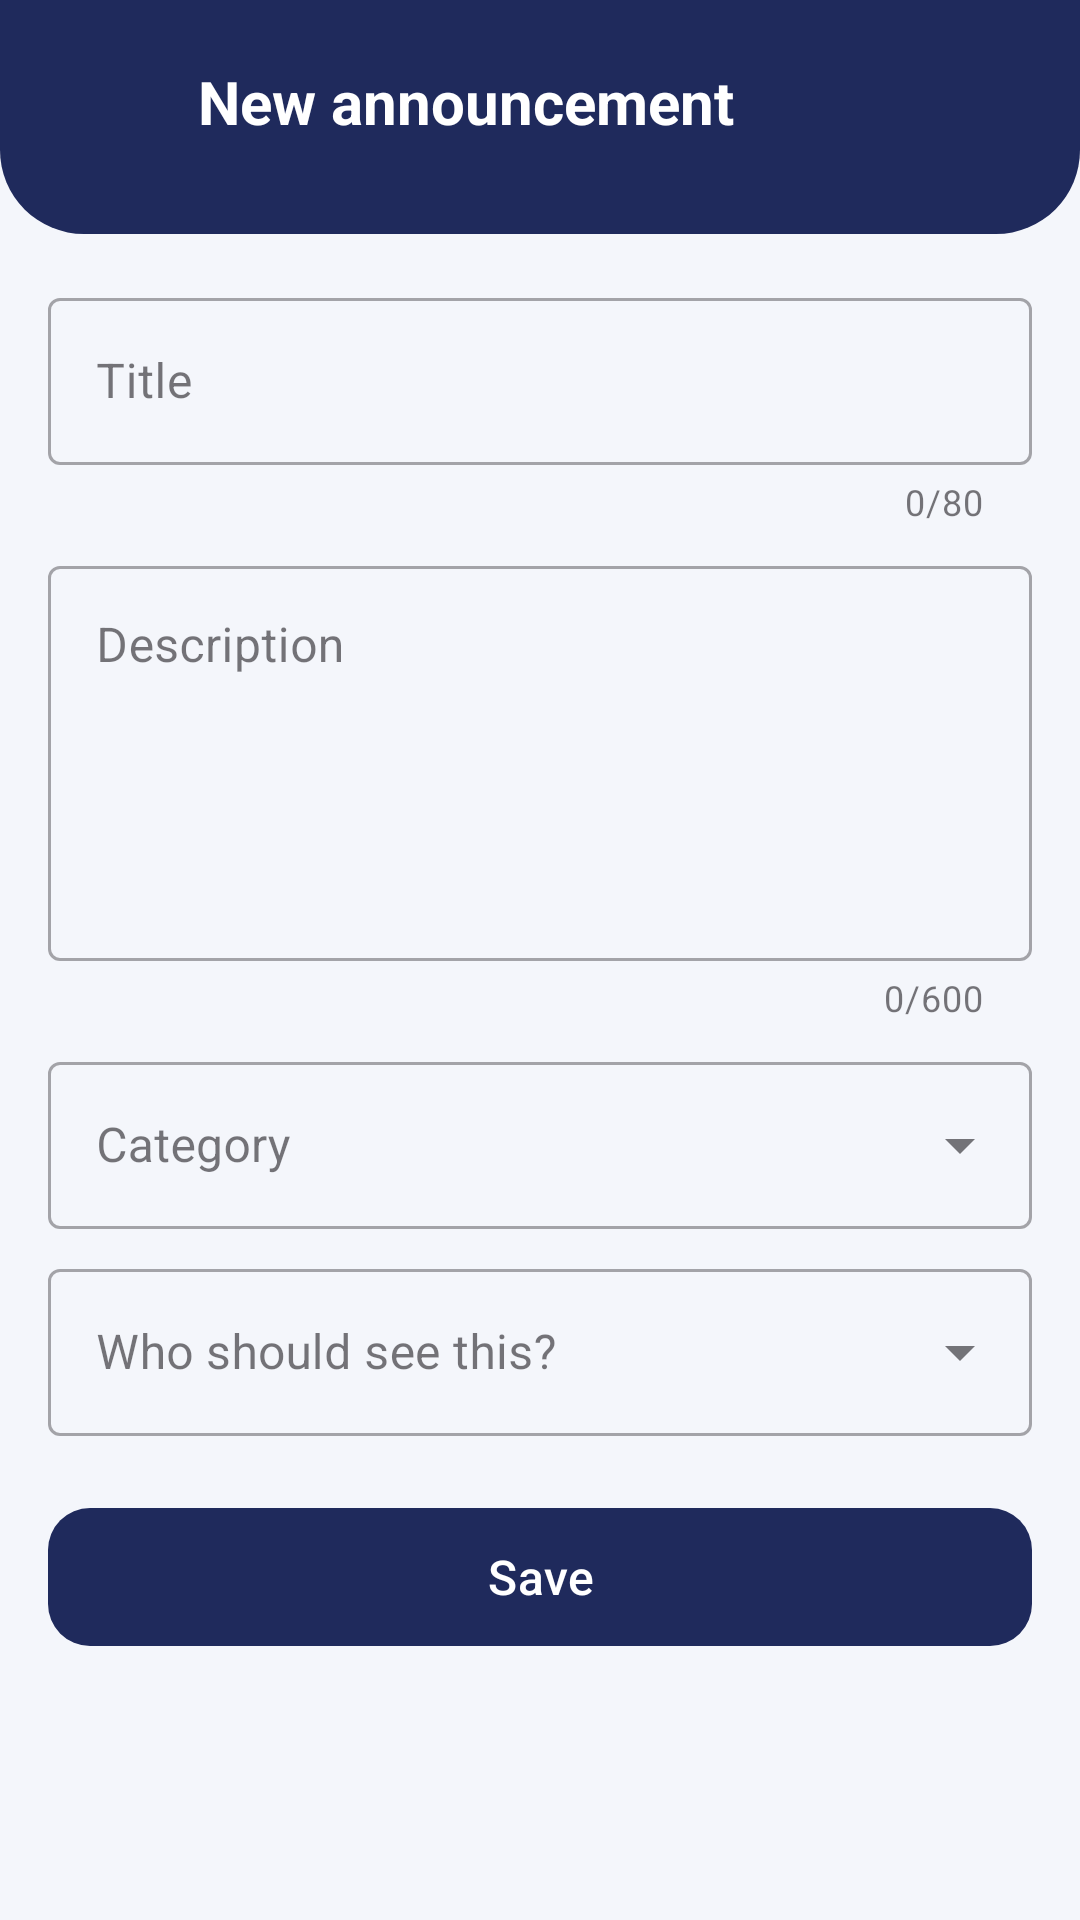

Produce the Android XML layout that renders to this screen, including the resource entries it uses.
<!-- AndroidManifest.xml: application theme Theme.Campussuperapp -->
<!-- res/layout/activity_create_announcement.xml -->
<?xml version="1.0" encoding="utf-8"?>
<LinearLayout xmlns:android="http://schemas.android.com/apk/res/android"
    xmlns:app="http://schemas.android.com/apk/res-auto"
    android:layout_width="match_parent"
    android:layout_height="match_parent"
    android:background="@color/ae_bg"
    android:orientation="vertical">

    <LinearLayout
        android:id="@+id/header"
        android:layout_width="match_parent"
        android:layout_height="wrap_content"
        android:background="@drawable/ae_bg_header"
        android:gravity="center_vertical"
        android:orientation="horizontal"
        android:paddingStart="16dp"
        android:paddingTop="12dp"
        android:paddingEnd="16dp"
        android:paddingBottom="22dp">

        <ImageButton
            android:id="@+id/btnBack"
            android:layout_width="44dp"
            android:layout_height="44dp"
            android:background="?attr/selectableItemBackgroundBorderless"
            android:contentDescription="Back"
            android:src="@drawable/ae_ic_back"
            app:tint="@android:color/white" />

        <TextView
            android:id="@+id/tvFormTitle"
            android:layout_width="wrap_content"
            android:layout_height="wrap_content"
            android:layout_marginStart="6dp"
            android:text="New announcement"
            android:textColor="@android:color/white"
            android:textSize="20sp"
            android:textStyle="bold" />
    </LinearLayout>

    <ScrollView
        android:layout_width="match_parent"
        android:layout_height="0dp"
        android:layout_weight="1"
        android:fillViewport="true">

        <LinearLayout
            android:layout_width="match_parent"
            android:layout_height="wrap_content"
            android:orientation="vertical"
            android:padding="16dp">

            <com.google.android.material.textfield.TextInputLayout
                android:id="@+id/tilTitle"
                style="@style/Widget.MaterialComponents.TextInputLayout.OutlinedBox"
                android:layout_width="match_parent"
                android:layout_height="wrap_content"
                android:hint="Title"
                app:counterEnabled="true"
                app:counterMaxLength="80">

                <com.google.android.material.textfield.TextInputEditText
                    android:id="@+id/etTitle"
                    android:layout_width="match_parent"
                    android:layout_height="wrap_content"
                    android:inputType="textCapSentences"
                    android:maxLength="80"
                    android:maxLines="2" />
            </com.google.android.material.textfield.TextInputLayout>

            <com.google.android.material.textfield.TextInputLayout
                android:id="@+id/tilDescription"
                style="@style/Widget.MaterialComponents.TextInputLayout.OutlinedBox"
                android:layout_width="match_parent"
                android:layout_height="wrap_content"
                android:layout_marginTop="8dp"
                android:hint="Description"
                app:counterEnabled="true"
                app:counterMaxLength="600">

                <com.google.android.material.textfield.TextInputEditText
                    android:id="@+id/etDescription"
                    android:layout_width="match_parent"
                    android:layout_height="wrap_content"
                    android:gravity="top"
                    android:inputType="textCapSentences|textMultiLine"
                    android:maxLength="600"
                    android:minLines="5" />
            </com.google.android.material.textfield.TextInputLayout>

            <com.google.android.material.textfield.TextInputLayout
                style="@style/Widget.MaterialComponents.TextInputLayout.OutlinedBox.ExposedDropdownMenu"
                android:layout_width="match_parent"
                android:layout_height="wrap_content"
                android:layout_marginTop="8dp"
                android:hint="Category">

                <AutoCompleteTextView
                    android:id="@+id/actCategory"
                    android:layout_width="match_parent"
                    android:layout_height="wrap_content"
                    android:inputType="none" />
            </com.google.android.material.textfield.TextInputLayout>

            <com.google.android.material.textfield.TextInputLayout
                style="@style/Widget.MaterialComponents.TextInputLayout.OutlinedBox.ExposedDropdownMenu"
                android:layout_width="match_parent"
                android:layout_height="wrap_content"
                android:layout_marginTop="8dp"
                android:hint="Who should see this?">

                <AutoCompleteTextView
                    android:id="@+id/actAudience"
                    android:layout_width="match_parent"
                    android:layout_height="wrap_content"
                    android:inputType="none" />
            </com.google.android.material.textfield.TextInputLayout>

            
            <LinearLayout
                android:id="@+id/layoutPin"
                android:layout_width="match_parent"
                android:layout_height="wrap_content"
                android:layout_marginTop="12dp"
                android:gravity="center_vertical"
                android:orientation="horizontal"
                android:visibility="gone">

                <TextView
                    android:layout_width="0dp"
                    android:layout_height="wrap_content"
                    android:layout_weight="1"
                    android:text="Pin to top of the feed"
                    android:textColor="@color/ae_text"
                    android:textSize="15sp" />

                <com.google.android.material.materialswitch.MaterialSwitch
                    android:id="@+id/switchPin"
                    android:layout_width="wrap_content"
                    android:layout_height="wrap_content" />
            </LinearLayout>

            <TextView
                android:id="@+id/tvApprovalNote"
                android:layout_width="match_parent"
                android:layout_height="wrap_content"
                android:layout_marginTop="14dp"
                android:background="#1AF08A24"
                android:padding="10dp"
                android:text="Faculty posts are reviewed by the admin before students can see them."
                android:textColor="#B25E0A"
                android:textSize="12sp"
                android:visibility="gone" />

            <com.google.android.material.button.MaterialButton
                android:id="@+id/btnSave"
                android:layout_width="match_parent"
                android:layout_height="54dp"
                android:layout_marginTop="20dp"
                android:text="Save"
                android:textSize="16sp"
                app:backgroundTint="@color/ae_navy"
                app:cornerRadius="14dp" />
        </LinearLayout>
    </ScrollView>
</LinearLayout>
<!-- resources referenced by this layout -->
<resources>
  <color name="ae_bg">#F4F6FB</color>
  <color name="ae_navy">#1F2A5C</color>
  <color name="ae_text">#1B2250</color>
  <!-- drawable ae_bg_header (drawable) -->
  <?xml version="1.0" encoding="utf-8"?>
  <shape xmlns:android="http://schemas.android.com/apk/res/android" android:shape="rectangle">
      <solid android:color="@color/ae_navy" />
      <corners
          android:bottomLeftRadius="28dp"
          android:bottomRightRadius="28dp" />
  </shape>
  <style name="Theme.Campussuperapp" parent="Base.Theme.Campussuperapp" />
  <style name="Base.Theme.Campussuperapp" parent="Theme.Material3.DayNight.NoActionBar">
          
          
      </style>
</resources>
